Dataset: car_bike_plane (GitHub, TW1sTZZZzzZZ/assignment2). Classes: bike, car, plane.

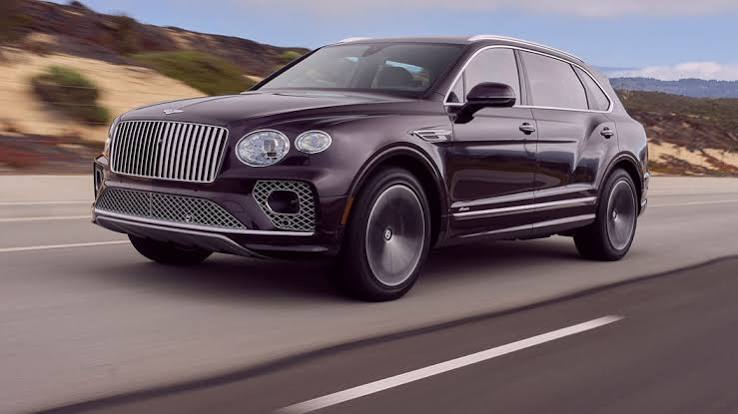
Label: car

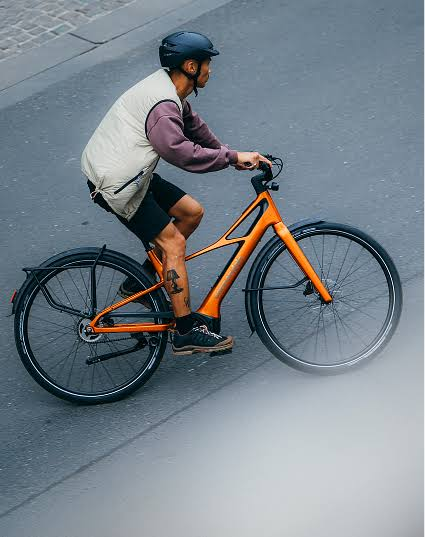
Label: bike

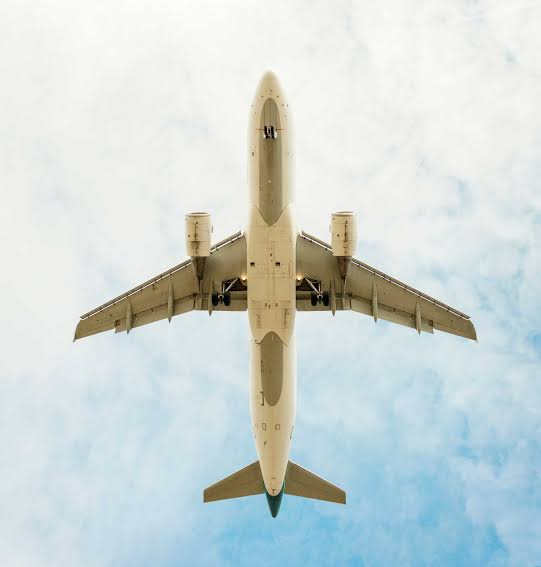
Label: plane

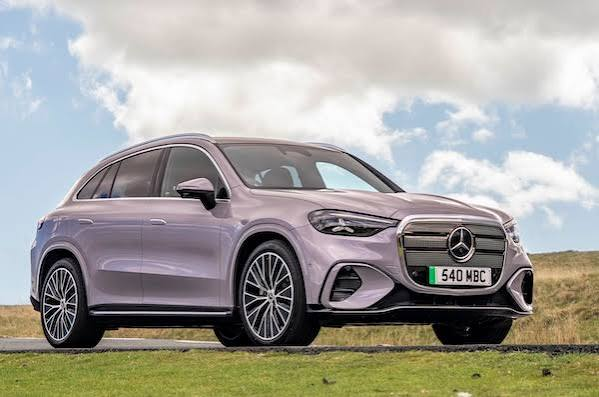
Label: car

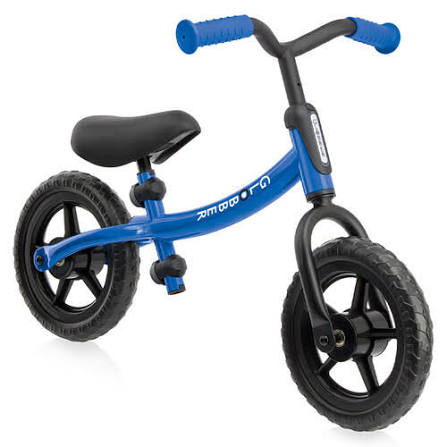
Label: bike

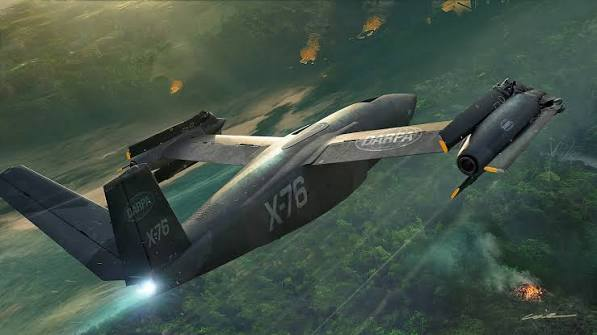
Label: plane
